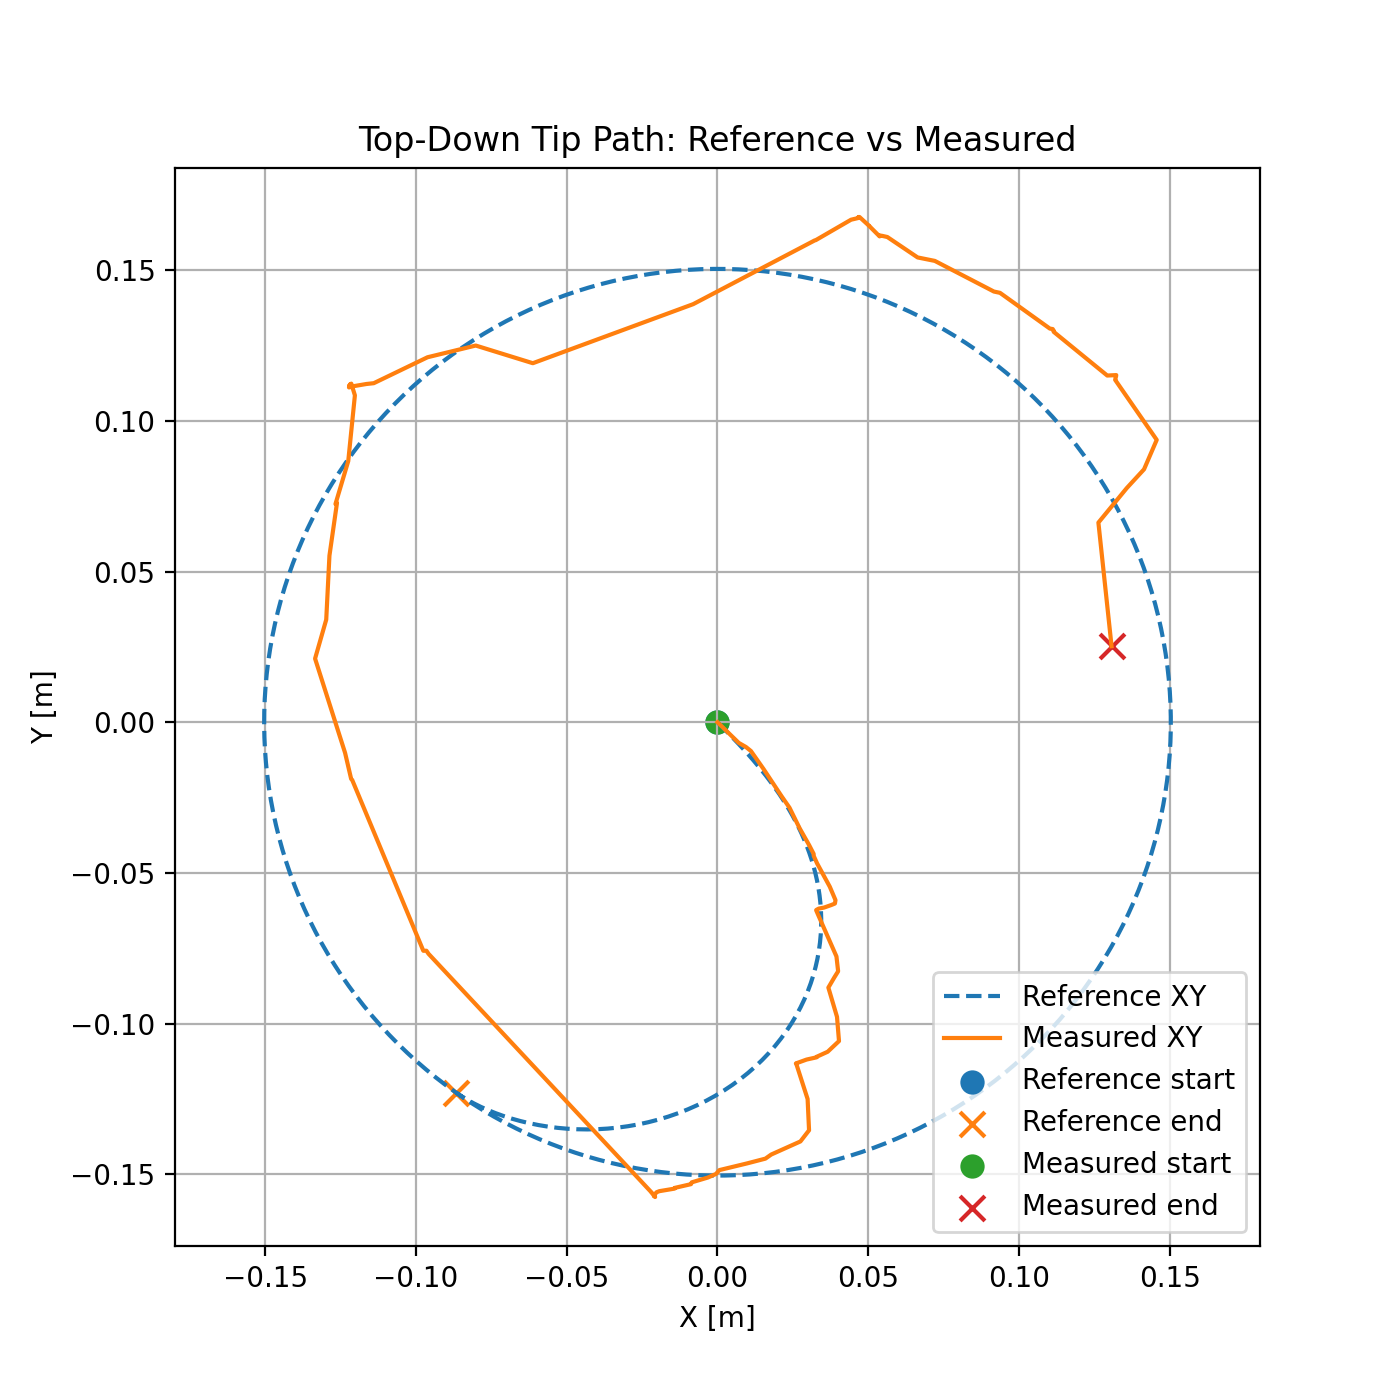

Data behind this chart, as committed beside it:
time_s, x_meas, y_meas, x_ref, y_ref
0.000000000000000000e+00, 0.000000000000000000e+00, -0.000000000000000000e+00, 0.000000000000000000e+00, -0.000000000000000000e+00
1.000000000000000056e-01, 0.000000000000000000e+00, -0.000000000000000000e+00, 3.475430657793798301e-05, -3.475459643923155381e-05
2.000000000000000111e-01, 0.000000000000000000e+00, -0.000000000000000000e+00, 1.380802082251029377e-04, -1.380893596990155126e-04
3.000000000000000444e-01, 0.000000000000000000e+00, -0.000000000000000000e+00, 3.085570633158904474e-04, -3.086256213501862894e-04
4.000000000000000222e-01, 0.000000000000000000e+00, -0.000000000000000000e+00, 5.447315653694834474e-04, -5.450165506895613896e-04
5.000000000000000000e-01, 0.000000000000000000e+00, -0.000000000000000000e+00, 8.451030735305601563e-04, -8.459609042885201345e-04
6.000000000000000888e-01, 0.000000000000000000e+00, -0.000000000000000000e+00, 1.208110080995266787e-03, -1.210215287036268180e-03
7.000000000000000666e-01, 0.000000000000000000e+00, -0.000000000000000000e+00, 1.632117784028149898e-03, -1.636604948999843389e-03
8.000000000000000444e-01, 0.000000000000000000e+00, -0.000000000000000000e+00, 2.115406709113516835e-03, -2.124033135189114241e-03
9.000000000000000222e-01, 0.000000000000000000e+00, -0.000000000000000000e+00, 2.656162352713941494e-03, -2.671488999837578256e-03
1.000000000000000000e+00, 0.000000000000000000e+00, -0.000000000000000000e+00, 3.252465786439149437e-03, -3.278054092521129510e-03
1.100000000000000089e+00, 0.000000000000000000e+00, -0.000000000000000000e+00, 3.902285180348892633e-03, -3.942907420576855296e-03
1.200000000000000178e+00, 0.000000000000000000e+00, -0.000000000000000000e+00, 4.603468198359383923e-03, -4.665329090632693368e-03
1.300000000000000044e+00, 0.000000000000000000e+00, -0.000000000000000000e+00, 5.353735222224959879e-03, -5.444702531589662962e-03
1.400000000000000133e+00, 0.000000000000000000e+00, -0.000000000000000000e+00, 6.150673364096352624e-03, -6.280515301925998495e-03
1.500000000000000000e+00, 0.000000000000000000e+00, -0.000000000000000000e+00, 6.991731232214318248e-03, -7.172358485765657071e-03
1.600000000000000089e+00, 0.000000000000000000e+00, -0.000000000000000000e+00, 7.874214419650298058e-03, -8.119924684593620226e-03
1.700000000000000178e+00, 0.000000000000000000e+00, -0.000000000000000000e+00, 8.795281692084447323e-03, -9.123004614798823492e-03
1.800000000000000044e+00, 0.000000000000000000e+00, -0.000000000000000000e+00, 9.751941857260151836e-03, -1.018148232529658172e-02
1.900000000000000133e+00, 0.000000000000000000e+00, -0.000000000000000000e+00, 1.074105130586263182e-02, -1.129532905429335779e-02
2.000000000000000000e+00, 0.000000000000000000e+00, -0.000000000000000000e+00, 1.175931222097441331e-02, -1.246459574973013580e-02
2.100000000000000089e+00, 0.000000000000000000e+00, -0.000000000000000000e+00, 1.280327146084305270e-02, -1.368940428405008083e-02
2.200000000000000178e+00, 0.000000000000000000e+00, -0.000000000000000000e+00, 1.386932012732232204e-02, -1.496993740064652550e-02
2.300000000000000266e+00, 7.063364716340047970e-03, -6.858763270354718139e-03, 1.495369383984966952e-02, -1.630642743659290253e-02
2.400000000000000355e+00, 9.431875325651529335e-03, -8.211726257934481854e-03, 1.605247374207452796e-02, -1.769914387401669287e-02
2.500000000000000000e+00, 1.108858431253761066e-02, -9.549752403046739974e-03, 1.716158827511063759e-02, -1.914837978071667543e-02
2.600000000000000089e+00, 1.525395216327167860e-02, -1.548711417385580449e-02, 1.827681575768922914e-02, -2.065443720927587906e-02
2.700000000000000178e+00, 2.127016438604682411e-02, -2.456708564262764793e-02, 1.939378781910568519e-02, -2.221761163295555772e-02
2.800000000000000266e+00, 2.389816851000020614e-02, -2.837128584124248148e-02, 2.050799373563937100e-02, -2.383817550601576712e-02
2.900000000000000355e+00, 2.463706549134482907e-02, -2.987326505720034470e-02, 2.161478572494050440e-02, -2.551636104572767988e-02
3.000000000000000000e+00, 2.724221561287628116e-02, -3.517243387649102854e-02, 2.270938525558782728e-02, -2.725234234315202994e-02
3.100000000000000089e+00, 3.040861131684298446e-02, -4.078760626453268451e-02, 2.378689043050818963e-02, -2.904621691968425554e-02
3.200000000000000178e+00, 3.189776341810832139e-02, -4.367857134373625411e-02, 2.484228450308878858e-02, -3.089798685630728778e-02
3.300000000000000266e+00, 3.192629423672729838e-02, -4.435220442208970271e-02, 2.587044558350883039e-02, -3.280753963235301385e-02
3.400000000000000355e+00, 3.303920711613109185e-02, -4.682182166582454785e-02, 2.686615758997592390e-02, -3.477462882023267532e-02
3.500000000000000000e+00, 3.725180726640461154e-02, -5.456380003713459659e-02, 2.782412249510002322e-02, -3.679885479192777226e-02
3.600000000000000089e+00, 3.889707970279325522e-02, -5.846433206773498509e-02, 2.873897391151766442e-02, -3.887964560189263036e-02
3.700000000000000178e+00, 3.914603918235729646e-02, -5.901800668894707780e-02, 2.960529205305992284e-02, -4.101623821926133479e-02
3.800000000000000266e+00, 3.895243430979455912e-02, -6.014317122000380211e-02, 3.041762009822041035e-02, -4.320766028970204203e-02
3.900000000000000355e+00, 3.781665983971373157e-02, -6.061522252415809525e-02, 3.117048197144087901e-02, -4.545271261375342930e-02
4.000000000000000000e+00, 3.534371631538220371e-02, -6.148925363869561095e-02, 3.185840154483475517e-02, -4.774995253383545329e-02
4.100000000000000533e+00, 3.355866659351328107e-02, -6.183959785086697025e-02, 3.247592324846904077e-02, -5.009767842614760991e-02
4.200000000000000178e+00, 3.283634849392042671e-02, -6.223691050033760414e-02, 3.301763406133524648e-02, -5.249391549618605962e-02
4.299999999999999822e+00, 3.272069606105545980e-02, -6.234686373795834263e-02, 3.347818683777824267e-02, -5.493640307742240353e-02
4.400000000000000355e+00, 3.333679951679661968e-02, -6.377219323084211411e-02, 3.385232490558536672e-02, -5.742258363162080353e-02
4.500000000000000000e+00, 3.946525234309730679e-02, -7.770610499855326592e-02, 3.413490785235564345e-02, -5.994959364614500102e-02
4.600000000000000533e+00, 4.002106035600172529e-02, -8.262963147787308338e-02, 3.432093839640025512e-02, -6.251425661827351987e-02
4.700000000000000178e+00, 3.877996792921181018e-02, -8.462325673468513998e-02, 3.440559021752014057e-02, -6.511307830884494052e-02
4.800000000000000711e+00, 3.678206955463764194e-02, -8.803137181564917035e-02, 3.438423660185414843e-02, -6.774224443738978418e-02
4.900000000000000355e+00, 3.964619406145159647e-02, -9.773327387305730252e-02, 3.425247973389870804e-02, -7.039762097816423814e-02
5.000000000000000000e+00, 4.030763872560490929e-02, -1.057834377101719014e-01, 3.400618044810707619e-02, -7.307475720113854045e-02
5.100000000000000533e+00, 3.934379201837163303e-02, -1.066894697545325288e-01, 3.364148823253046428e-02, -7.576889158396765689e-02
5.200000000000000178e+00, 3.655099791146268484e-02, -1.093199766496208286e-01, 3.315487125814297470e-02, -7.847496070031313720e-02
5.300000000000000711e+00, 3.285634164612103586e-02, -1.110037236809935934e-01, 3.254314619017035365e-02, -8.118761116664433009e-02
5.400000000000000355e+00, 3.290756135326208115e-02, -1.111621585323784162e-01, 3.180350752230622774e-02, -8.390121470392802872e-02
5.500000000000000000e+00, 2.955502933542092370e-02, -1.119093697801526177e-01, 3.093355616153051213e-02, -8.660988634258161289e-02
5.600000000000000533e+00, 2.600428127693098571e-02, -1.131939915530987689e-01, 2.993132698071274134e-02, -8.930750576890691961e-02
5.700000000000000178e+00, 2.606281517152907526e-02, -1.131903280688787428e-01, 2.879531504864676211e-02, -9.198774177921113793e-02
5.800000000000000711e+00, 2.610963633492056554e-02, -1.132353221704044399e-01, 2.752450024294834929e-02, -9.464407977424769969e-02
5.900000000000000355e+00, 2.989458490973428278e-02, -1.249958642965686706e-01, 2.611836995065549422e-02, -9.726985219184014486e-02
... 490 more rows
